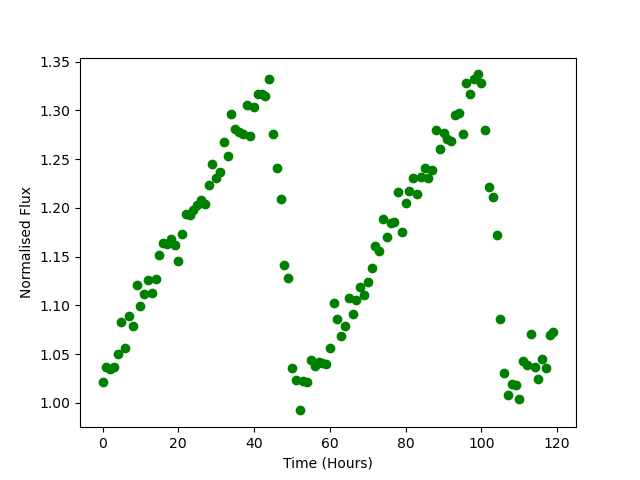

The file beside this chart, header and first rows:
Time, Flux
0.0, 1.022
1.0, 1.037
2.0, 1.035
3.0, 1.037
4.0, 1.05
5.0, 1.083
6.0, 1.056
7.0, 1.09
8.0, 1.079
9.0, 1.121
10.0, 1.1
11.0, 1.111
12.0, 1.126
13.0, 1.113
14.0, 1.127
15.0, 1.152
16.0, 1.164
17.0, 1.163
18.0, 1.168
19.0, 1.162
20.0, 1.146
21.0, 1.174
22.0, 1.194
23.0, 1.193
24.0, 1.198
25.0, 1.203
26.0, 1.208
27.0, 1.204
28.0, 1.224
29.0, 1.245
30.0, 1.231
31.0, 1.237
32.0, 1.268
33.0, 1.253
34.0, 1.296
35.0, 1.281
36.0, 1.278
37.0, 1.275
38.0, 1.305
39.0, 1.274
40.0, 1.304
41.0, 1.317
42.0, 1.317
43.0, 1.315
44.0, 1.332
45.0, 1.275
46.0, 1.24
47.0, 1.209
48.0, 1.142
49.0, 1.128
50.0, 1.036
51.0, 1.023
52.0, 0.9923
53.0, 1.023
54.0, 1.021
55.0, 1.044
56.0, 1.038
57.0, 1.042
58.0, 1.041
59.0, 1.04
... 60 more rows
